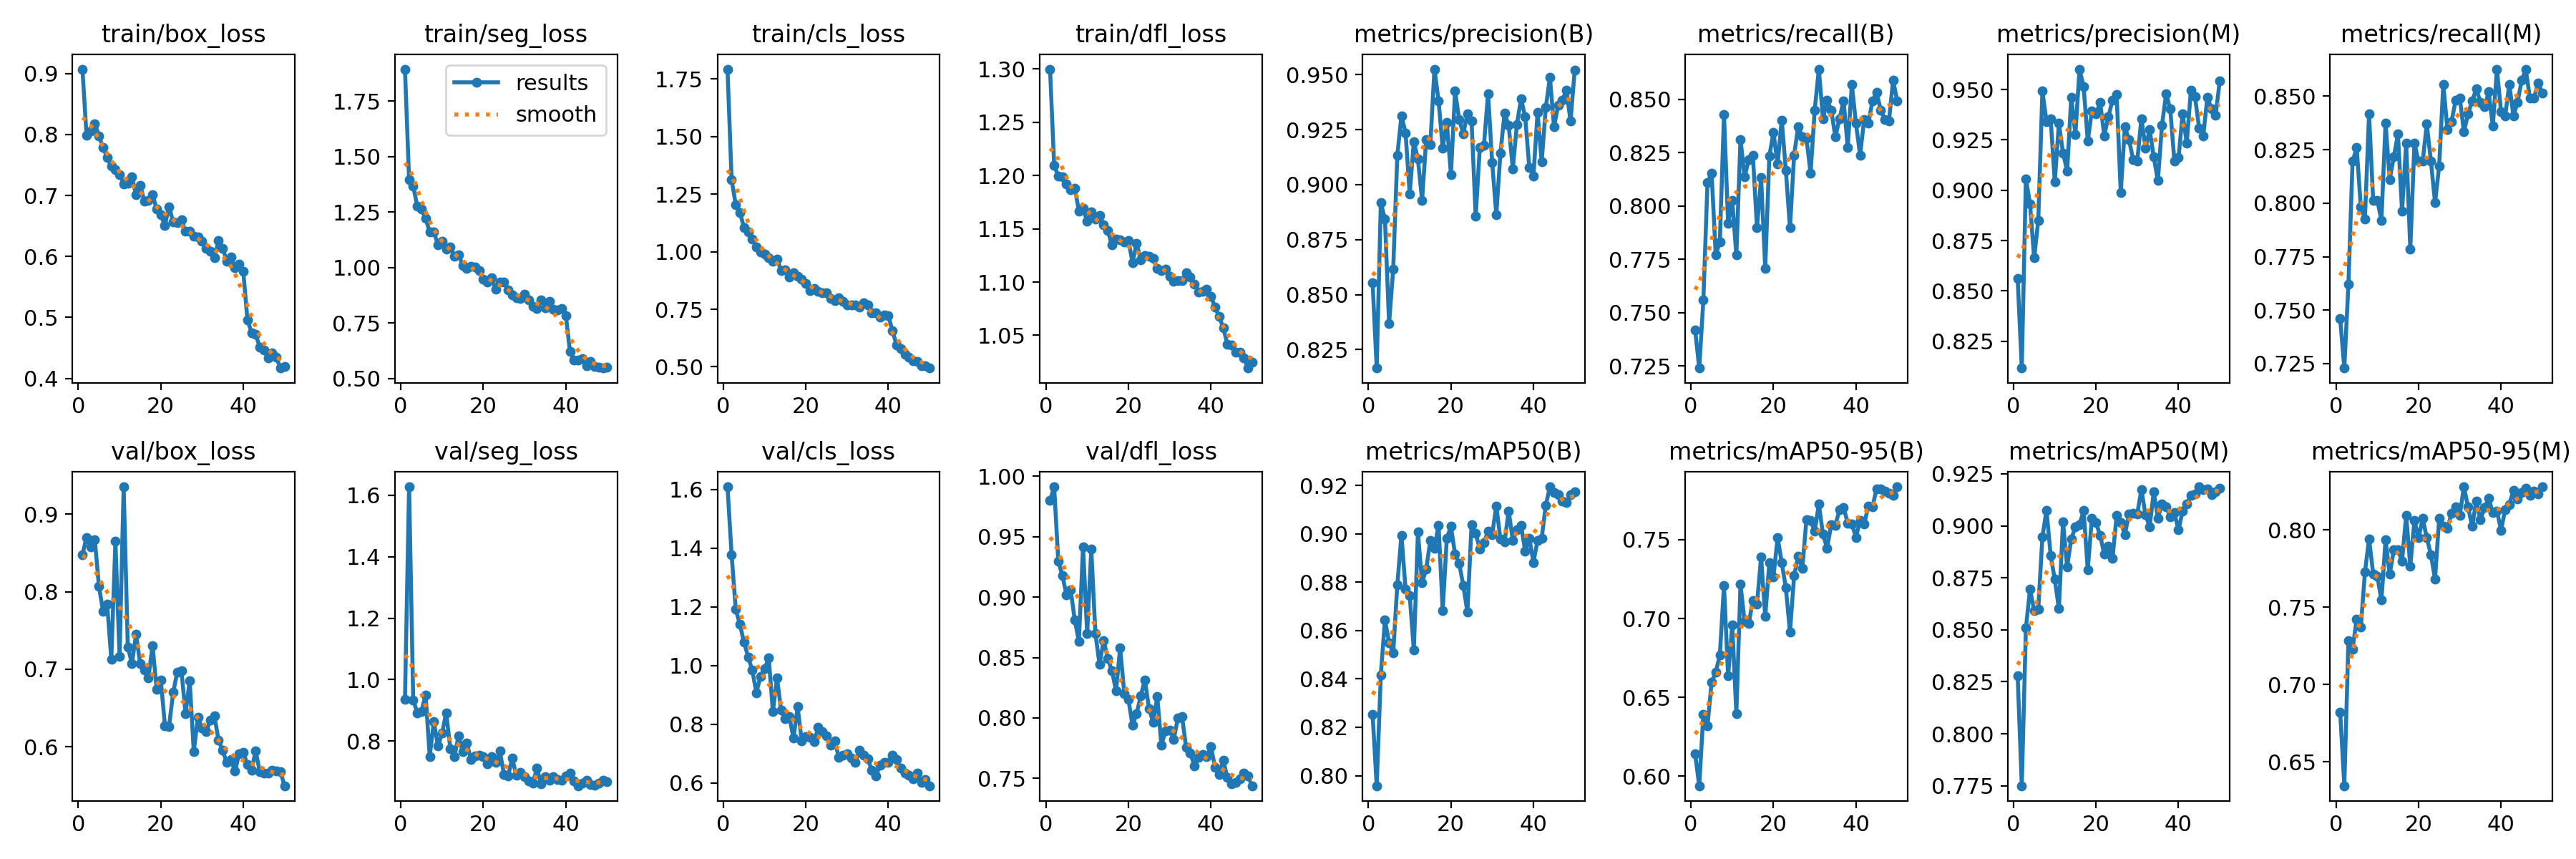

The file beside this chart, header and first rows:
epoch, time, train/box_loss, train/seg_loss, train/cls_loss, train/dfl_loss, metrics/precision(B), metrics/recall(B), metrics/mAP50(B), metrics/mAP50-95(B), metrics/precision(M), metrics/recall(M), metrics/mAP50(M), metrics/mAP50-95(M), val/box_loss, val/seg_loss, val/cls_loss, val/dfl_loss, lr/pg0, lr/pg1, lr/pg2
1, 147.9, 0.9073, 1.894, 1.793, 1.3, 0.8555, 0.7418, 0.8255, 0.6141, 0.8562, 0.7459, 0.828, 0.6821, 0.8478, 0.9363, 1.609, 0.98, 0.0684, 0.001663, 0.001663
2, 171.7, 0.7984, 1.397, 1.312, 1.21, 0.8166, 0.724, 0.7958, 0.5938, 0.8117, 0.7229, 0.775, 0.6346, 0.87, 1.627, 1.377, 0.9914, 0.03667, 0.003264, 0.003264
3, 195.4, 0.8052, 1.366, 1.204, 1.199, 0.8917, 0.7558, 0.8417, 0.6392, 0.9057, 0.7622, 0.8508, 0.7283, 0.8577, 0.9341, 1.191, 0.9298, 0.004872, 0.004798, 0.004798
4, 219, 0.8181, 1.276, 1.171, 1.199, 0.8842, 0.811, 0.8643, 0.6319, 0.8932, 0.8195, 0.8696, 0.723, 0.867, 0.8921, 1.14, 0.9176, 0.004703, 0.004703, 0.004703
5, 242.4, 0.7979, 1.262, 1.105, 1.192, 0.8368, 0.8153, 0.855, 0.6595, 0.8663, 0.8259, 0.8593, 0.7422, 0.8071, 0.896, 1.079, 0.9018, 0.004604, 0.004604, 0.004604
6, 266.1, 0.7789, 1.222, 1.086, 1.186, 0.8615, 0.7771, 0.8507, 0.6659, 0.885, 0.7983, 0.8599, 0.7371, 0.7751, 0.9508, 1.03, 0.906, 0.004505, 0.004505, 0.004505
7, 289.4, 0.7623, 1.159, 1.055, 1.188, 0.9133, 0.7833, 0.879, 0.6768, 0.9492, 0.7927, 0.8946, 0.7725, 0.7835, 0.7506, 0.9838, 0.8809, 0.004406, 0.004406, 0.004406
8, 312.8, 0.7477, 1.16, 1.02, 1.167, 0.9313, 0.8429, 0.8994, 0.721, 0.934, 0.8416, 0.9076, 0.794, 0.7132, 0.8636, 0.9075, 0.8634, 0.004307, 0.004307, 0.004307
9, 336.4, 0.7421, 1.103, 0.9997, 1.169, 0.9235, 0.7919, 0.877, 0.6634, 0.9355, 0.8012, 0.8858, 0.7715, 0.8649, 0.7835, 0.9631, 0.9416, 0.004208, 0.004208, 0.004208
10, 359.5, 0.7339, 1.119, 0.9899, 1.157, 0.8958, 0.8025, 0.8745, 0.6958, 0.9042, 0.8014, 0.8742, 0.7699, 0.7163, 0.8259, 0.9888, 0.8698, 0.004109, 0.004109, 0.004109
11, 383.2, 0.7194, 1.083, 0.9734, 1.166, 0.9196, 0.777, 0.8519, 0.6396, 0.9332, 0.7919, 0.8602, 0.7547, 0.9353, 0.8924, 1.025, 0.9396, 0.00401, 0.00401, 0.00401
12, 406.5, 0.7196, 1.091, 0.9576, 1.159, 0.9115, 0.8312, 0.9006, 0.7217, 0.9185, 0.8376, 0.902, 0.7934, 0.7287, 0.7759, 0.8436, 0.8698, 0.003911, 0.003911, 0.003911
13, 429.8, 0.7302, 1.052, 0.9673, 1.163, 0.8928, 0.8136, 0.8797, 0.698, 0.9096, 0.811, 0.8803, 0.7711, 0.7073, 0.7502, 0.9578, 0.8444, 0.003812, 0.003812, 0.003812
14, 453.3, 0.7012, 1.059, 0.9186, 1.154, 0.9204, 0.8217, 0.8854, 0.6967, 0.9461, 0.8217, 0.8938, 0.7869, 0.7449, 0.8181, 0.848, 0.8642, 0.003713, 0.003713, 0.003713
15, 476.2, 0.7167, 1.01, 0.9209, 1.148, 0.9181, 0.8238, 0.8971, 0.7116, 0.9277, 0.8323, 0.8993, 0.7869, 0.7071, 0.7662, 0.8184, 0.8492, 0.003614, 0.003614, 0.003614
16, 499.5, 0.6908, 0.9948, 0.8886, 1.135, 0.9525, 0.7898, 0.8941, 0.7092, 0.9602, 0.7962, 0.9006, 0.7798, 0.6988, 0.7932, 0.8248, 0.8391, 0.003515, 0.003515, 0.003515
17, 522.8, 0.6924, 1.006, 0.9099, 1.141, 0.9381, 0.8132, 0.9035, 0.739, 0.9514, 0.828, 0.9073, 0.8093, 0.689, 0.7407, 0.7524, 0.8225, 0.003416, 0.003416, 0.003416
18, 545.9, 0.701, 1.002, 0.8942, 1.14, 0.9167, 0.7707, 0.8684, 0.7012, 0.9244, 0.7784, 0.8789, 0.7766, 0.7305, 0.7514, 0.859, 0.8582, 0.003317, 0.003317, 0.003317
19, 569.4, 0.6778, 0.9864, 0.8801, 1.138, 0.9282, 0.8234, 0.8982, 0.7357, 0.9395, 0.828, 0.9037, 0.8058, 0.6741, 0.7543, 0.7427, 0.8202, 0.003218, 0.003218, 0.003218
20, 592.5, 0.6681, 0.9477, 0.8625, 1.139, 0.9046, 0.8344, 0.903, 0.7263, 0.9379, 0.8195, 0.9014, 0.7947, 0.6863, 0.75, 0.7586, 0.8155, 0.003119, 0.003119, 0.003119
21, 615.8, 0.6511, 0.9339, 0.8295, 1.118, 0.9425, 0.8195, 0.8915, 0.7515, 0.9437, 0.8195, 0.8954, 0.8072, 0.6274, 0.727, 0.7556, 0.7938, 0.00302, 0.00302, 0.00302
22, 639.2, 0.6818, 0.9535, 0.8406, 1.136, 0.9295, 0.8403, 0.8878, 0.7356, 0.9271, 0.837, 0.8863, 0.7948, 0.6261, 0.7489, 0.7403, 0.8037, 0.002921, 0.002921, 0.002921
23, 662.3, 0.6562, 0.9015, 0.8285, 1.121, 0.9232, 0.8166, 0.8785, 0.7195, 0.9365, 0.8195, 0.8901, 0.7838, 0.6701, 0.7297, 0.7883, 0.8183, 0.002822, 0.002822, 0.002822
24, 685.7, 0.6552, 0.9334, 0.8202, 1.125, 0.9323, 0.7897, 0.8676, 0.6915, 0.9448, 0.8003, 0.8843, 0.7681, 0.6961, 0.7676, 0.7742, 0.8315, 0.002723, 0.002723, 0.002723
25, 708.8, 0.6598, 0.9334, 0.8218, 1.124, 0.9289, 0.8238, 0.9039, 0.7271, 0.9474, 0.8174, 0.9049, 0.8074, 0.6984, 0.6924, 0.7599, 0.8076, 0.002624, 0.002624, 0.002624
26, 731.9, 0.6411, 0.8991, 0.7961, 1.122, 0.8855, 0.8372, 0.9002, 0.7395, 0.8989, 0.8556, 0.9016, 0.8023, 0.6422, 0.6865, 0.728, 0.7965, 0.002525, 0.002525, 0.002525
27, 755.6, 0.6416, 0.8772, 0.786, 1.113, 0.917, 0.8323, 0.8937, 0.732, 0.9316, 0.8344, 0.8959, 0.8011, 0.6849, 0.7437, 0.7427, 0.8176, 0.002426, 0.002426, 0.002426
28, 778.6, 0.6332, 0.8625, 0.7991, 1.111, 0.918, 0.8316, 0.8964, 0.7629, 0.925, 0.8381, 0.9056, 0.8105, 0.5941, 0.6886, 0.6861, 0.7775, 0.002327, 0.002327, 0.002327
29, 802.1, 0.6316, 0.861, 0.7831, 1.112, 0.9414, 0.8153, 0.9011, 0.7621, 0.9152, 0.8482, 0.9062, 0.815, 0.638, 0.6979, 0.6951, 0.7893, 0.002228, 0.002228, 0.002228
30, 825.5, 0.6249, 0.8783, 0.7683, 1.106, 0.9099, 0.845, 0.8997, 0.7554, 0.9145, 0.8493, 0.9057, 0.8095, 0.6239, 0.6852, 0.6978, 0.7897, 0.002129, 0.002129, 0.002129
31, 848.8, 0.6134, 0.8542, 0.7689, 1.1, 0.8864, 0.8641, 0.9115, 0.7726, 0.9356, 0.8333, 0.9175, 0.8277, 0.6192, 0.6706, 0.6847, 0.7823, 0.00203, 0.00203, 0.00203
32, 872.5, 0.6091, 0.8251, 0.7698, 1.101, 0.9143, 0.8408, 0.8977, 0.7534, 0.921, 0.8418, 0.9052, 0.8147, 0.6341, 0.6642, 0.6708, 0.8, 0.001931, 0.001931, 0.001931
33, 895.7, 0.5976, 0.8153, 0.7608, 1.101, 0.9324, 0.8495, 0.8966, 0.7447, 0.9301, 0.8477, 0.8995, 0.8021, 0.6399, 0.7111, 0.7106, 0.8012, 0.001832, 0.001832, 0.001832
34, 919, 0.626, 0.8527, 0.7769, 1.109, 0.9269, 0.845, 0.9094, 0.7596, 0.9165, 0.8535, 0.9164, 0.8186, 0.6083, 0.6619, 0.6952, 0.7755, 0.001733, 0.001733, 0.001733
35, 942.4, 0.6136, 0.8196, 0.7682, 1.105, 0.9072, 0.8323, 0.8972, 0.7592, 0.9048, 0.8471, 0.9037, 0.8063, 0.5951, 0.6846, 0.6825, 0.7711, 0.001634, 0.001634, 0.001634
36, 965.5, 0.5926, 0.8485, 0.7341, 1.098, 0.9274, 0.8409, 0.9017, 0.7689, 0.9324, 0.845, 0.9106, 0.8142, 0.5794, 0.6727, 0.6424, 0.7604, 0.001535, 0.001535, 0.001535
37, 989, 0.5994, 0.8121, 0.736, 1.091, 0.939, 0.8493, 0.9036, 0.7706, 0.948, 0.852, 0.9093, 0.8201, 0.5833, 0.684, 0.6236, 0.7673, 0.001436, 0.001436, 0.001436
38, 1012, 0.5814, 0.8088, 0.7174, 1.091, 0.9307, 0.8276, 0.8928, 0.7605, 0.9403, 0.8361, 0.9042, 0.811, 0.5685, 0.6747, 0.6607, 0.7698, 0.001337, 0.001337, 0.001337
39, 1035, 0.5869, 0.8139, 0.7243, 1.094, 0.9078, 0.8569, 0.8981, 0.7601, 0.9145, 0.8627, 0.9063, 0.8122, 0.5913, 0.6727, 0.6698, 0.768, 0.001238, 0.001238, 0.001238
40, 1059, 0.5755, 0.7845, 0.7217, 1.087, 0.904, 0.8386, 0.8882, 0.7516, 0.9161, 0.8429, 0.898, 0.7997, 0.5928, 0.6857, 0.6703, 0.7763, 0.001139, 0.001139, 0.001139
41, 1082, 0.4963, 0.6226, 0.6556, 1.076, 0.9327, 0.8238, 0.8972, 0.7623, 0.9378, 0.8408, 0.9072, 0.8131, 0.5769, 0.6969, 0.6938, 0.7593, 0.00104, 0.00104, 0.00104
42, 1105, 0.475, 0.583, 0.5948, 1.068, 0.9103, 0.8406, 0.8982, 0.7599, 0.9235, 0.8556, 0.9106, 0.8163, 0.5696, 0.6695, 0.6786, 0.7529, 0.000941, 0.000941, 0.000941
43, 1128, 0.472, 0.5848, 0.5784, 1.057, 0.935, 0.8386, 0.9118, 0.7715, 0.9496, 0.8408, 0.9145, 0.8254, 0.595, 0.6547, 0.649, 0.7648, 0.000842, 0.000842, 0.000842
44, 1151, 0.4513, 0.5903, 0.5551, 1.042, 0.9488, 0.8493, 0.9194, 0.7709, 0.9465, 0.8471, 0.9154, 0.8198, 0.5676, 0.6636, 0.6341, 0.7504, 0.000743, 0.000743, 0.000743
45, 1175, 0.4465, 0.5586, 0.5426, 1.041, 0.9262, 0.8531, 0.9171, 0.7823, 0.9308, 0.8574, 0.9187, 0.8242, 0.5661, 0.6718, 0.6254, 0.7457, 0.000644, 0.000644, 0.000644
46, 1198, 0.434, 0.5776, 0.5273, 1.034, 0.9361, 0.845, 0.9161, 0.7824, 0.927, 0.8624, 0.9174, 0.827, 0.5659, 0.6594, 0.6124, 0.7464, 0.000545, 0.000545, 0.000545
47, 1221, 0.4418, 0.555, 0.5218, 1.034, 0.9384, 0.8405, 0.9134, 0.7807, 0.9463, 0.8493, 0.9176, 0.8221, 0.5698, 0.6567, 0.6333, 0.7494, 0.000446, 0.000446, 0.000446
48, 1244, 0.4347, 0.5521, 0.504, 1.029, 0.9428, 0.8399, 0.913, 0.7797, 0.9405, 0.8493, 0.915, 0.8251, 0.5685, 0.6625, 0.6005, 0.7541, 0.000347, 0.000347, 0.000347
49, 1267, 0.4169, 0.5472, 0.5034, 1.019, 0.9288, 0.8589, 0.9163, 0.7781, 0.9373, 0.8562, 0.9165, 0.823, 0.5679, 0.672, 0.6116, 0.7516, 0.000248, 0.000248, 0.000248
50, 1291, 0.4192, 0.551, 0.4946, 1.025, 0.9518, 0.8493, 0.9174, 0.7836, 0.9542, 0.8514, 0.9181, 0.8276, 0.5497, 0.6684, 0.5899, 0.7438, 0.000149, 0.000149, 0.000149
